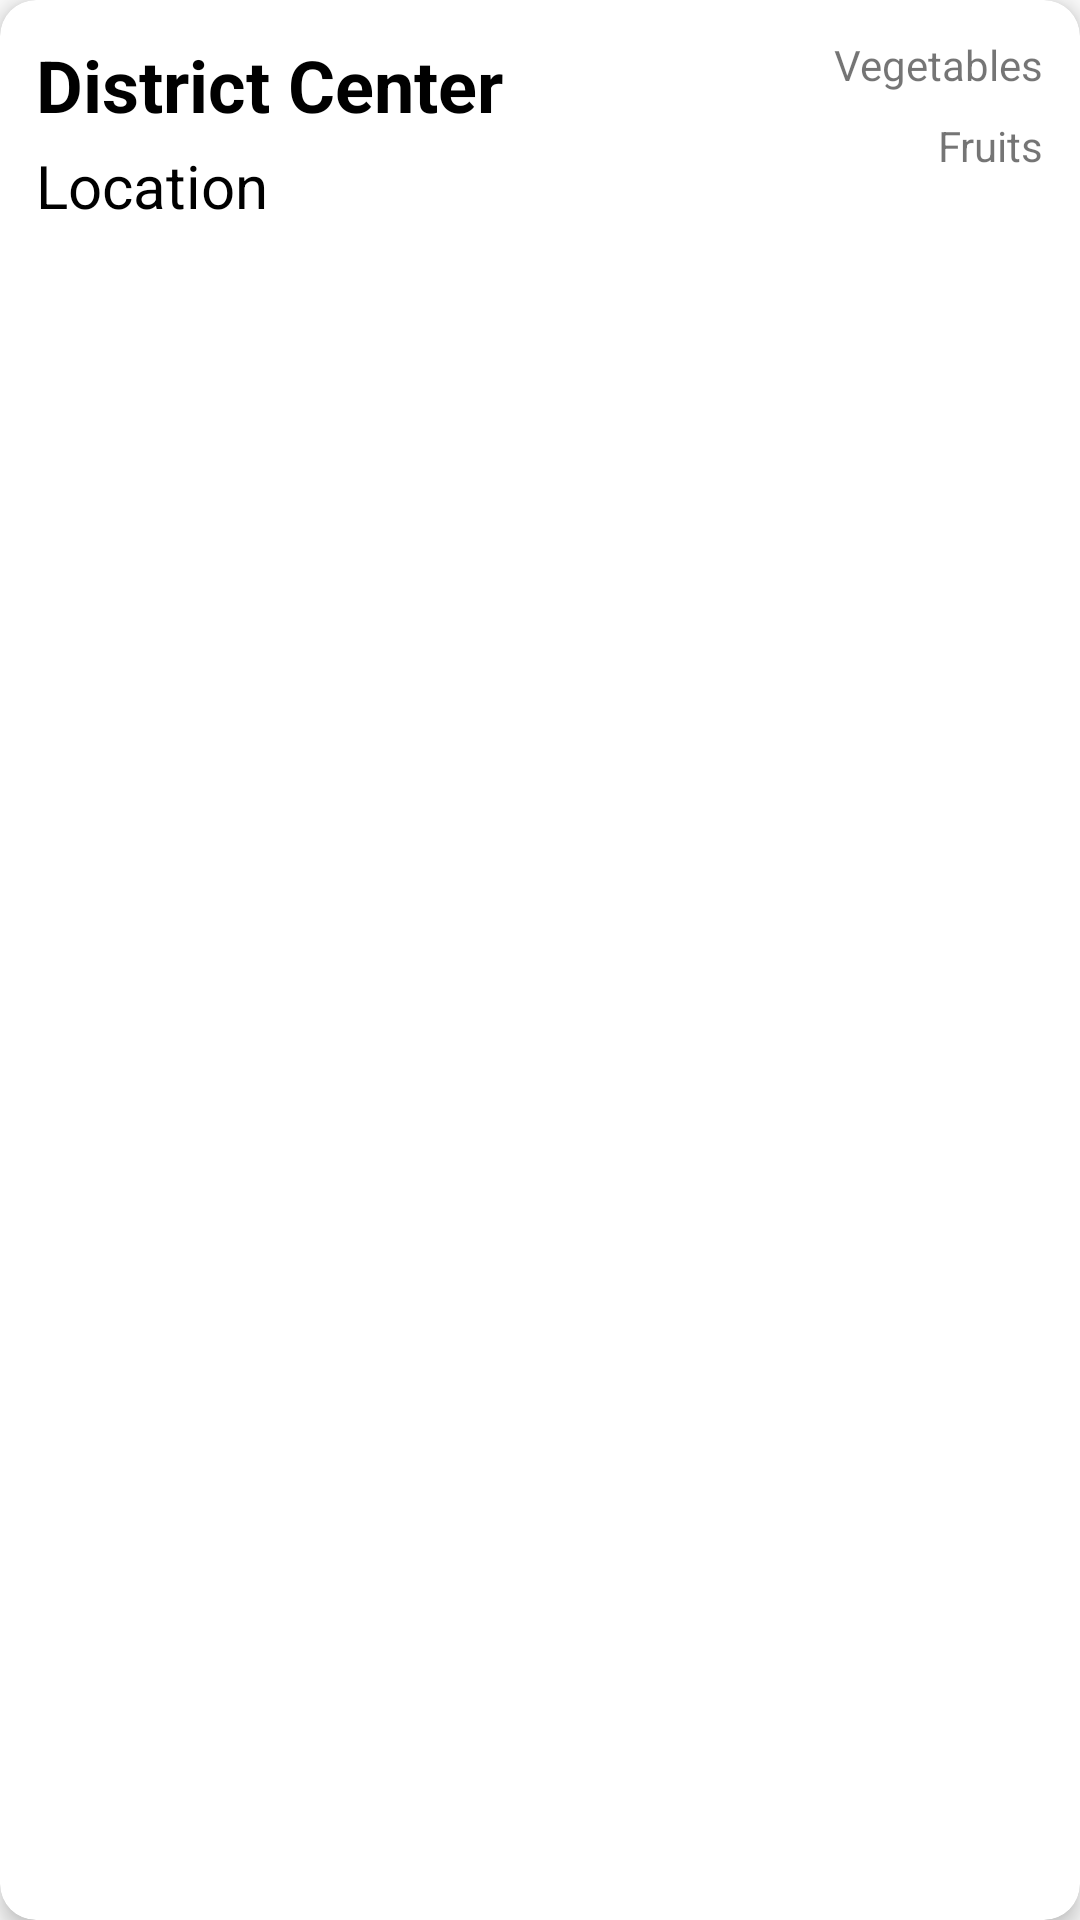

Reconstruct the res/layout file that produces this screen, plus the resources it refers to.
<!-- AndroidManifest.xml: application theme AppTheme -->
<!-- res/layout/distribution_list_item.xml -->
<?xml version="1.0" encoding="utf-8"?>
<android.support.v7.widget.CardView xmlns:tools="http://schemas.android.com/tools"
    card_view:cardCornerRadius="12dp"
    card_view:cardElevation="4dp"
    android:layout_height="wrap_content"
    android:layout_width="match_parent"
    xmlns:android="http://schemas.android.com/apk/res/android"
    android:padding="8dp"
    android:layout_marginTop="16dp"
    android:layout_marginBottom="8dp"
    xmlns:card_view="http://schemas.android.com/apk/res-auto">

    <android.support.constraint.ConstraintLayout xmlns:android="http://schemas.android.com/apk/res/android"
        xmlns:app="http://schemas.android.com/apk/res-auto"
        android:layout_width="match_parent"
        android:layout_height="match_parent"
        android:padding="12dp">

        <TextView
            android:id="@+id/distribution_name"
            android:layout_width="wrap_content"
            android:layout_height="wrap_content"
            android:layout_marginBottom="4dp"
            android:text="District Center"
            android:textColor="@android:color/black"
            android:textSize="24sp"
            android:textStyle="bold"
            app:layout_constraintStart_toStartOf="parent"
            app:layout_constraintTop_toTopOf="parent" />

        <TextView
            android:id="@+id/distribution_location"
            android:layout_width="wrap_content"
            android:layout_height="wrap_content"
            android:layout_marginTop="4dp"
            android:text="Location"
            android:textColor="@android:color/black"
            android:textSize="20sp"
            app:layout_constraintStart_toStartOf="parent"
            app:layout_constraintTop_toBottomOf="@+id/distribution_name" />

        <TextView
            android:id="@+id/vegetables_text_view"
            android:layout_width="wrap_content"
            android:layout_height="wrap_content"
            android:layout_marginBottom="8dp"
            android:text="Vegetables"
            app:layout_constraintEnd_toEndOf="parent"
            app:layout_constraintTop_toTopOf="parent" />

        <TextView
            android:id="@+id/fruits_text_view"
            android:layout_width="wrap_content"
            android:layout_height="wrap_content"
            android:layout_marginTop="8dp"
            android:text="Fruits"
            app:layout_constraintEnd_toEndOf="parent"
            app:layout_constraintTop_toBottomOf="@+id/vegetables_text_view" />

    </android.support.constraint.ConstraintLayout>
</android.support.v7.widget.CardView>
<!-- resources referenced by this layout -->
<resources>
  <style name="AppTheme" parent="Theme.AppCompat.Light.DarkActionBar">
          
          <item name="colorPrimary">@color/colorPrimary</item>
          <item name="colorPrimaryDark">@color/colorPrimaryDark</item>
          <item name="colorAccent">@color/colorAccent</item>
      </style>
  <color name="colorPrimary">#00b200</color>
  <color name="colorPrimaryDark">#008e00</color>
  <color name="colorAccent">#ffffff</color>
</resources>
